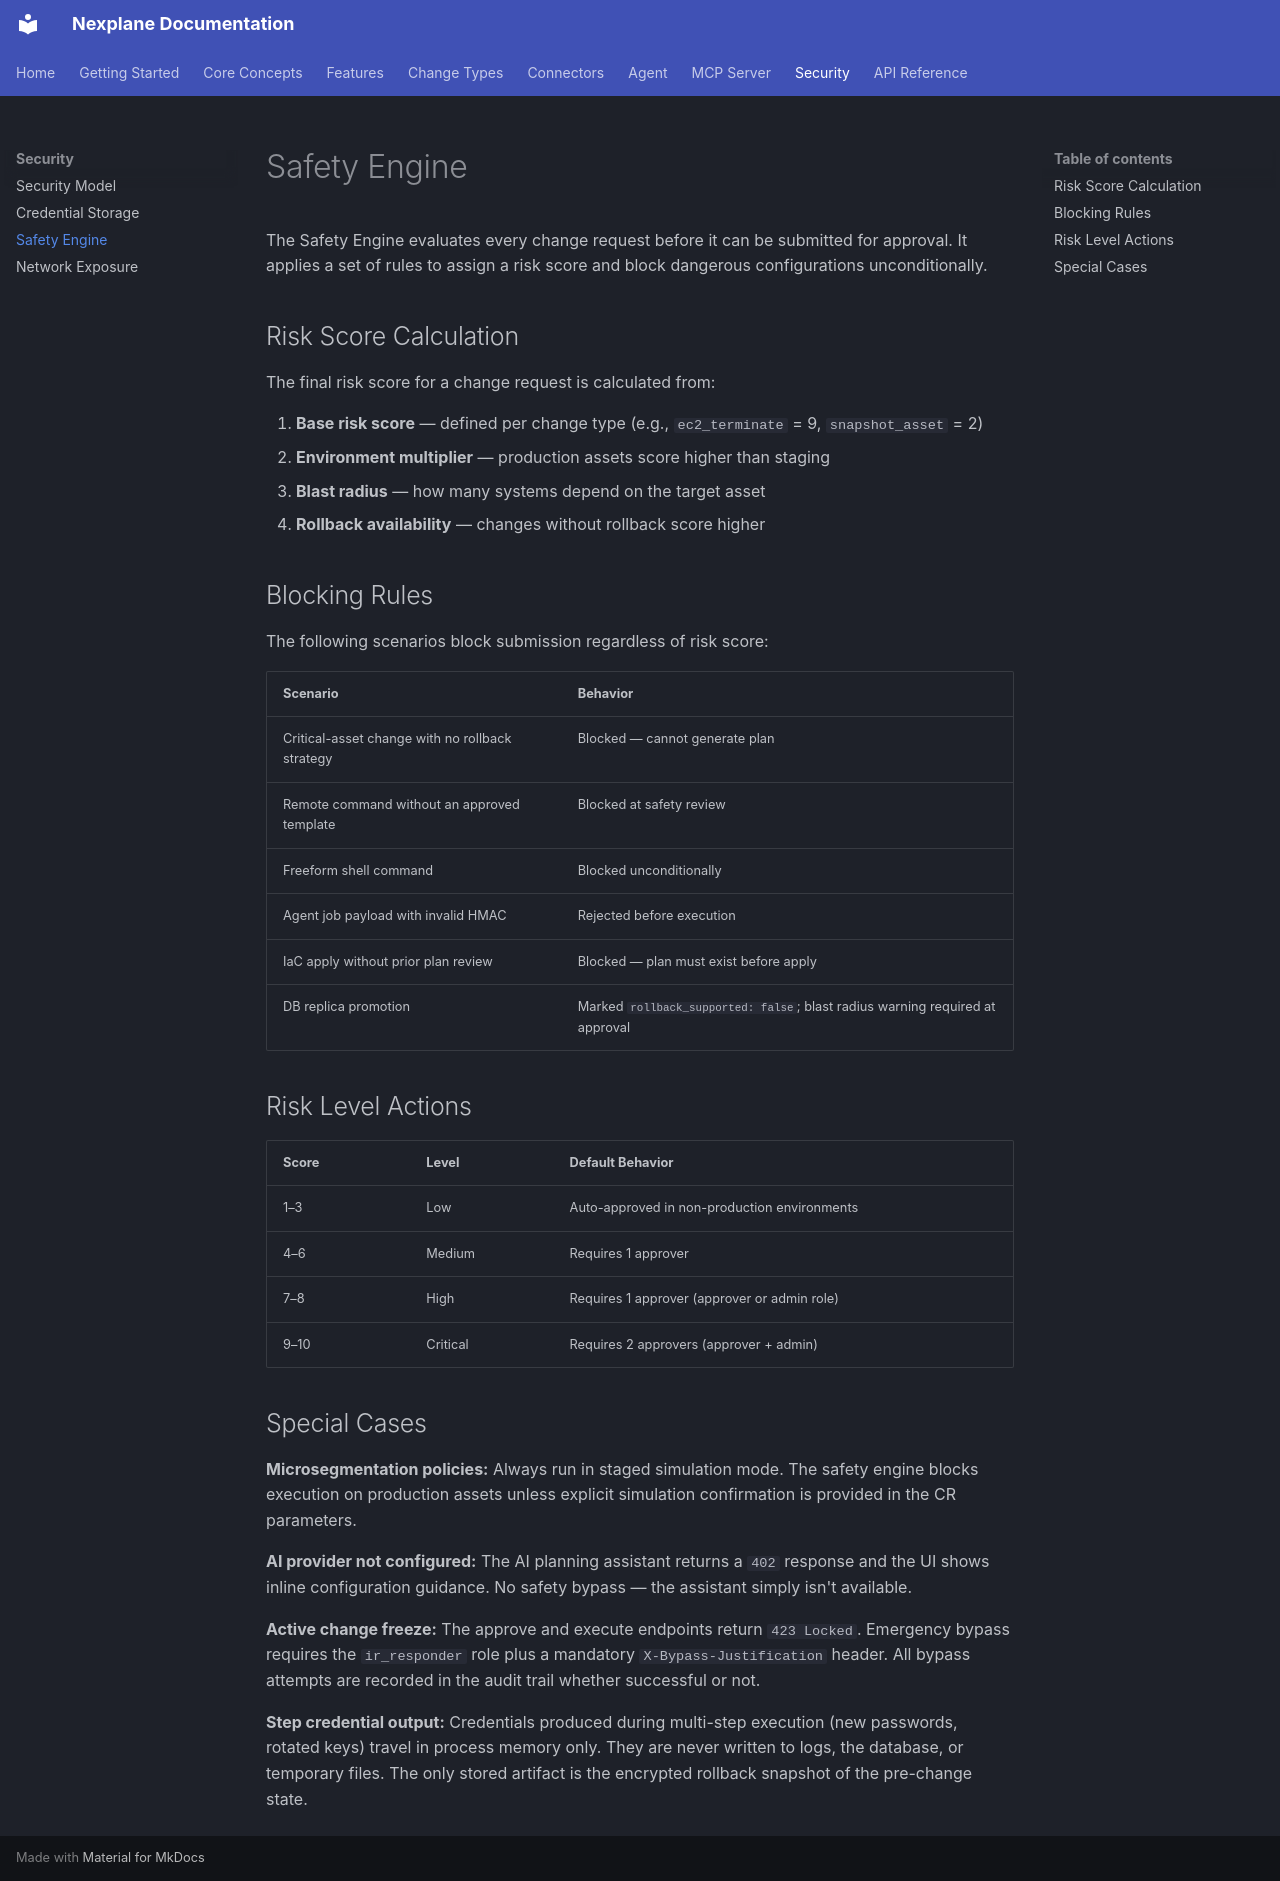

repository: youbetyourballs/nexplane-docs · page: security/safety-engine/index.html · generator: mkdocs

# Safety Engine

The Safety Engine evaluates every change request before it can be submitted for approval. It applies a set of rules to assign a risk score and block dangerous configurations unconditionally.

## Risk Score Calculation

The final risk score for a change request is calculated from:

1. **Base risk score** — defined per change type (e.g., `ec2_terminate` = 9, `snapshot_asset` = 2)
2. **Environment multiplier** — production assets score higher than staging
3. **Blast radius** — how many systems depend on the target asset
4. **Rollback availability** — changes without rollback score higher

## Blocking Rules

The following scenarios block submission regardless of risk score:

| Scenario | Behavior |
|----------|----------|
| Critical-asset change with no rollback strategy | Blocked — cannot generate plan |
| Remote command without an approved template | Blocked at safety review |
| Freeform shell command | Blocked unconditionally |
| Agent job payload with invalid HMAC | Rejected before execution |
| IaC apply without prior plan review | Blocked — plan must exist before apply |
| DB replica promotion | Marked `rollback_supported: false`; blast radius warning required at approval |

## Risk Level Actions

| Score | Level | Default Behavior |
|-------|-------|-----------------|
| 1–3 | Low | Auto-approved in non-production environments |
| 4–6 | Medium | Requires 1 approver |
| 7–8 | High | Requires 1 approver (approver or admin role) |
| 9–10 | Critical | Requires 2 approvers (approver + admin) |

## Special Cases

**Microsegmentation policies:** Always run in staged simulation mode. The safety engine blocks execution on production assets unless explicit simulation confirmation is provided in the CR parameters.

**AI provider not configured:** The AI planning assistant returns a `402` response and the UI shows inline configuration guidance. No safety bypass — the assistant simply isn't available.

**Active change freeze:** The approve and execute endpoints return `423 Locked`. Emergency bypass requires the `ir_responder` role plus a mandatory `X-Bypass-Justification` header. All bypass attempts are recorded in the audit trail whether successful or not.

**Step credential output:** Credentials produced during multi-step execution (new passwords, rotated keys) travel in process memory only. They are never written to logs, the database, or temporary files. The only stored artifact is the encrypted rollback snapshot of the pre-change state.
